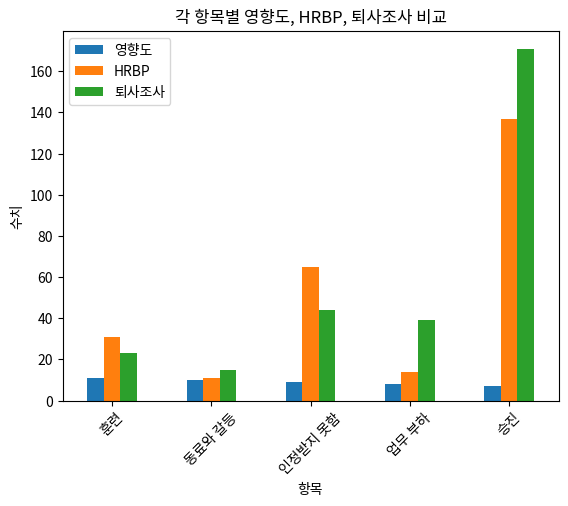

Recreate this plot in Python.
import pandas as pd
import matplotlib.pyplot as plt

# 데이터 프레임 생성
data = {
    '항목': ['훈련', '동료와 갈등', '인정받지 못함', '업무 부하', '승진'],
    '영향도': [11, 10, 9, 8, 7],
    'HRBP': [31, 11, 65, 14, 137],
    '퇴사조사': [23, 15, 44, 39, 171]
}
df = pd.DataFrame(data)

# 막대 그래프 생성
plt.figure(figsize=(10, 6))
df.set_index('항목').plot(kind='bar')
plt.title('각 항목별 영향도, HRBP, 퇴사조사 비교')
plt.ylabel('수치')
plt.xticks(rotation=45)
plt.show()
